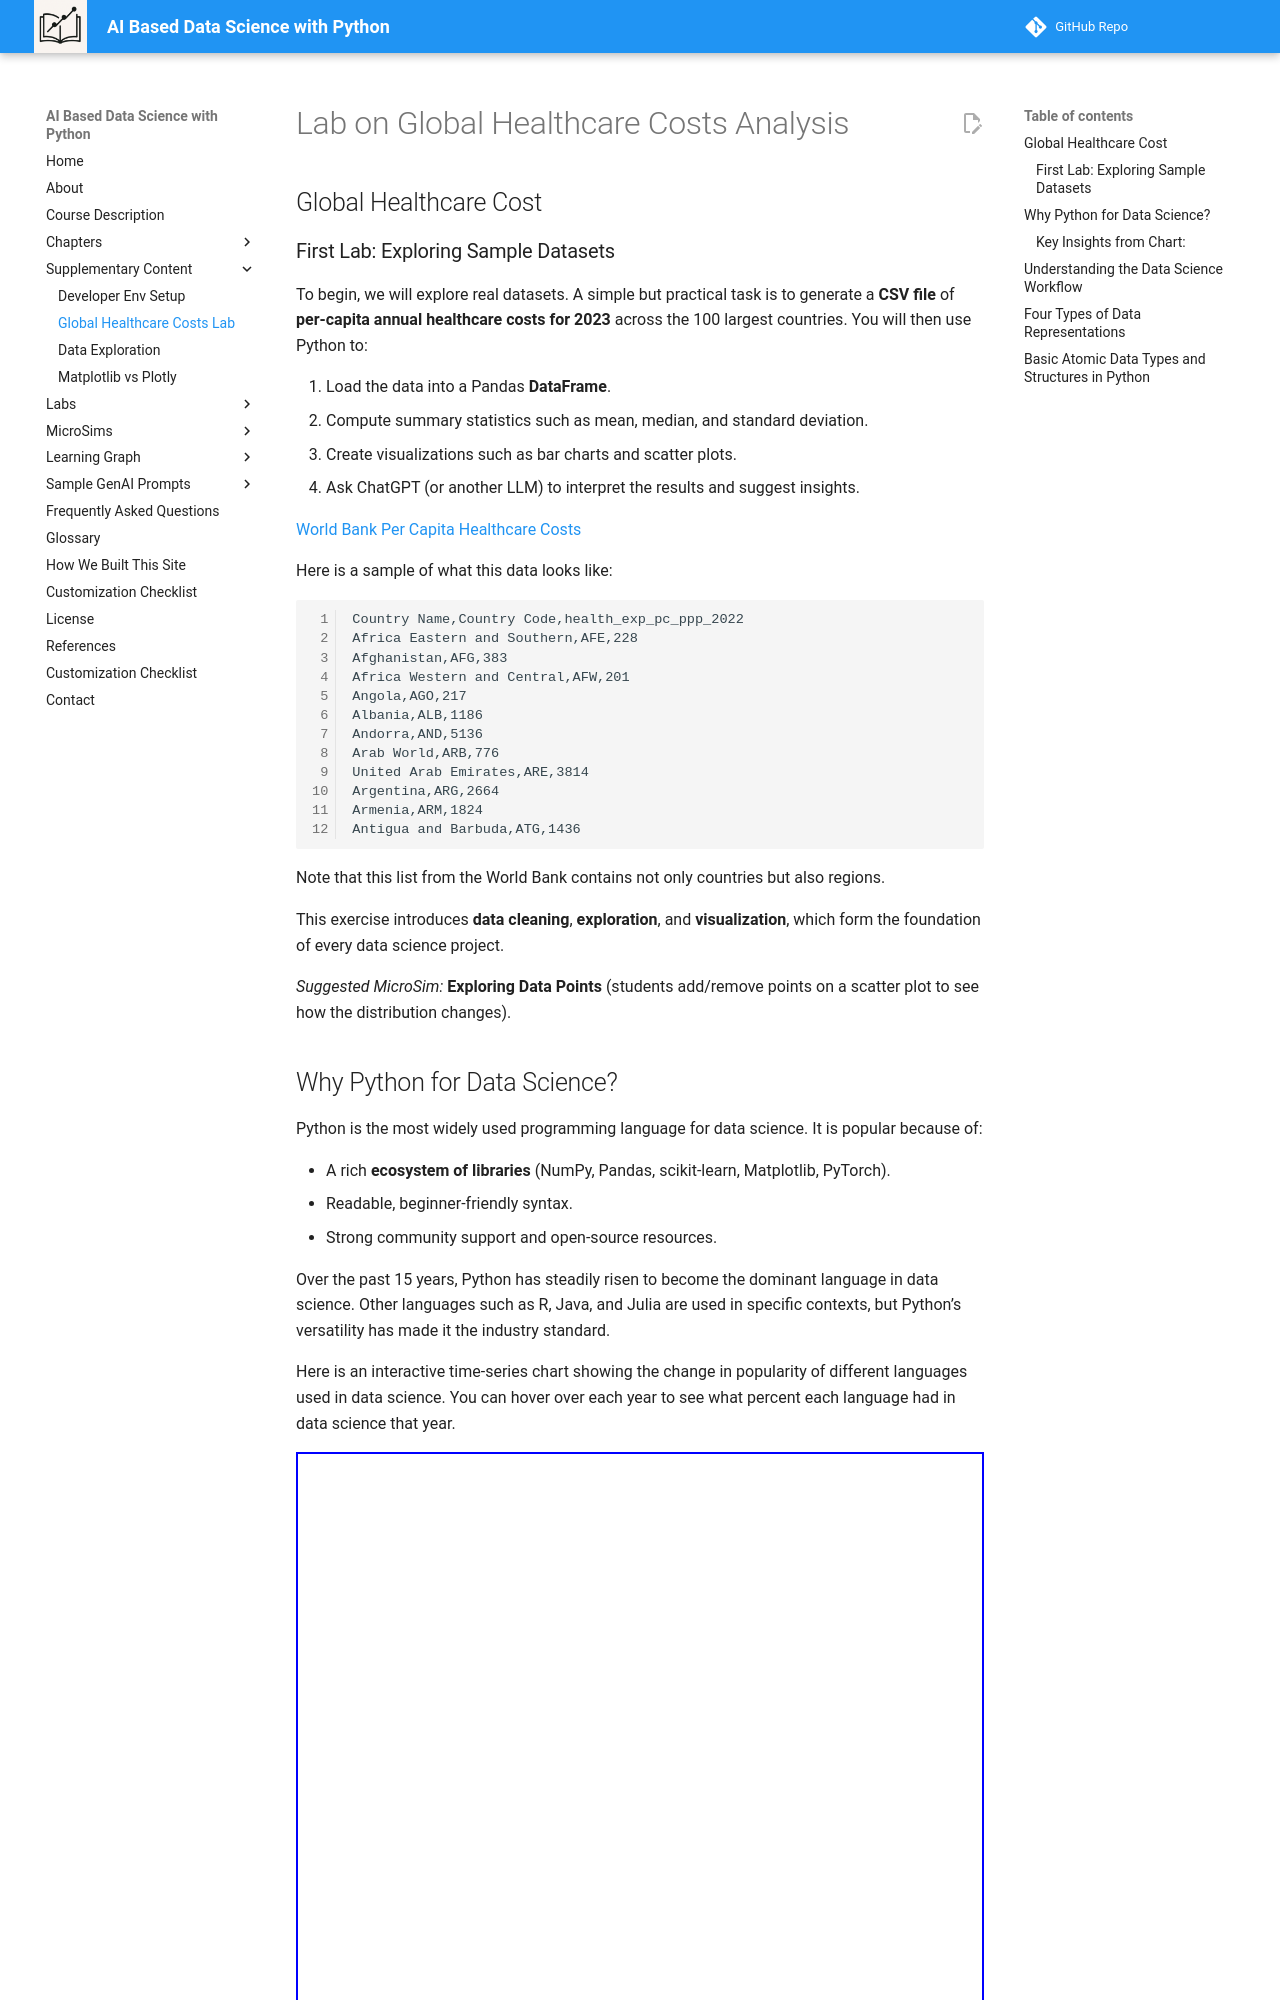

repository: dmccreary/data-science-course · page: supplementary-content/global-healthcare-costs/index.html · generator: mkdocs

# Lab on Global Healthcare Costs Analysis

## Global Healthcare Cost

### First Lab: Exploring Sample Datasets

To begin, we will explore real datasets. A simple but practical task is to generate a **CSV file** of **per-capita annual healthcare costs for 2023** across the 100 largest countries. You will then use Python to:

1. Load the data into a Pandas **DataFrame**.
2. Compute summary statistics such as mean, median, and standard deviation.
3. Create visualizations such as bar charts and scatter plots.
4. Ask ChatGPT (or another LLM) to interpret the results and suggest insights.

[World Bank Per Capita Healthcare Costs](https://data.worldbank.org/indicator/SH.XPD.CHEX.PP.CD)

Here is a sample of what this data looks like:

```csv
Country Name,Country Code,health_exp_pc_ppp_2022
Africa Eastern and Southern,AFE,228
Afghanistan,AFG,383
Africa Western and Central,AFW,201
Angola,AGO,217
Albania,ALB,1186
Andorra,AND,5136
Arab World,ARB,776
United Arab Emirates,ARE,3814
Argentina,ARG,2664
Armenia,ARM,1824
Antigua and Barbuda,ATG,1436
```

Note that this list from the World Bank contains not only countries but also regions.

This exercise introduces **data cleaning**, **exploration**, and **visualization**, which form the foundation of every data science project.

*Suggested MicroSim:* **Exploring Data Points** (students add/remove points on a scatter plot to see how the distribution changes).

## Why Python for Data Science?

Python is the most widely used programming language for data science. It is popular because of:

* A rich **ecosystem of libraries** (NumPy, Pandas, scikit-learn, Matplotlib, PyTorch).
* Readable, beginner-friendly syntax.
* Strong community support and open-source resources.

Over the past 15 years, Python has steadily risen to become the dominant language in data science. Other languages such as R, Java, and Julia are used in specific contexts, but Python’s versatility has made it the industry standard.

Here is an interactive time-series chart showing the change in popularity of different languages used in data science.  You can hover over each year to see what percent each language had in data science that year.

<iframe src="../../sims/ds-prog-lang/main.html" height="590px" scrolling="no"></iframe>
